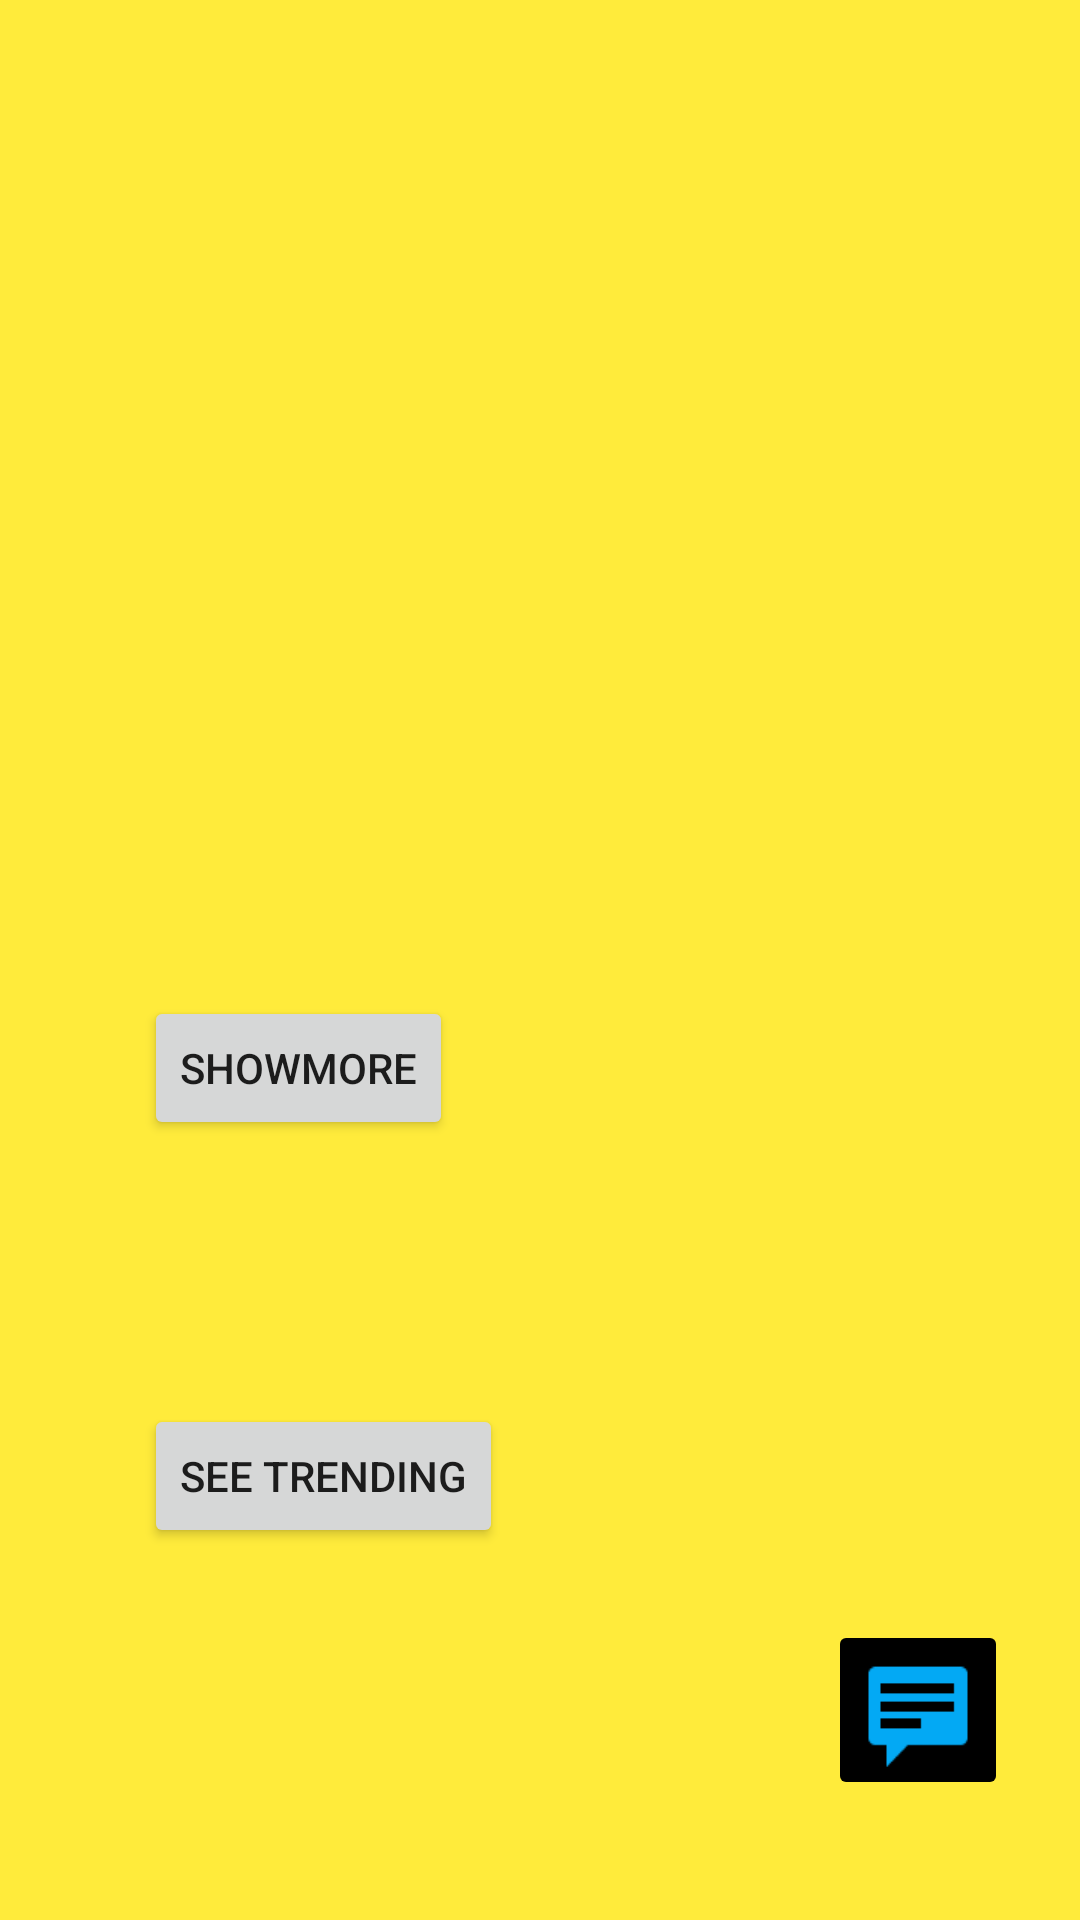

Layout XML and referenced resources for this Android screen:
<!-- AndroidManifest.xml: application theme AppTheme -->
<!-- res/layout/activity_after_second_activity.xml -->
<?xml version="1.0" encoding="utf-8"?>
<androidx.constraintlayout.widget.ConstraintLayout xmlns:android="http://schemas.android.com/apk/res/android"
    xmlns:app="http://schemas.android.com/apk/res-auto"
    xmlns:tools="http://schemas.android.com/tools"
    android:layout_width="match_parent"
    android:layout_height="match_parent"
    android:background="#FFEB3B"
    tools:context=".AfterSecondActivity">

    <ImageButton
        android:id="@+id/chatbot4"
        android:layout_width="60dp"
        android:layout_height="60dp"
        android:layout_marginEnd="24dp"
        android:layout_marginBottom="40dp"
        android:backgroundTint="#000000"
        android:contentDescription="@string/chatbot"
        android:scaleType="fitXY"
        android:tint="#03A9F4"
        app:layout_constraintBottom_toBottomOf="parent"
        app:layout_constraintEnd_toEndOf="parent"
        app:srcCompat="@android:drawable/stat_notify_chat" />

    <ImageView
        android:id="@+id/imageView4"
        android:layout_width="wrap_content"
        android:layout_height="wrap_content"
        android:layout_marginStart="36dp"
        android:layout_marginTop="105dp"
        android:contentDescription="@string/displaytoast"
        android:src="@drawable/examplechart"
        app:layout_constraintStart_toStartOf="parent"
        app:layout_constraintTop_toTopOf="parent" />

    <Button
        android:id="@+id/toastmsg"
        android:layout_width="wrap_content"
        android:layout_height="wrap_content"
        android:layout_marginStart="48dp"
        android:layout_marginBottom="260dp"
        android:onClick="displayToastMsg"
        android:text="@string/showmore"
        app:layout_constraintBottom_toBottomOf="parent"
        app:layout_constraintStart_toStartOf="parent" />

    <Button
        android:id="@+id/seetrending"
        android:layout_width="wrap_content"
        android:layout_height="wrap_content"
        android:layout_marginStart="48dp"
        android:layout_marginTop="468dp"
        android:text="@string/see_trending"
        app:layout_constraintStart_toStartOf="parent"
        app:layout_constraintTop_toTopOf="parent" />

</androidx.constraintlayout.widget.ConstraintLayout>
<!-- resources referenced by this layout -->
<resources>
  <string name="chatbot">chatbot</string>
  <string name="displaytoast">displaytoast</string>
  <string name="see_trending">See Trending</string>
  <string name="showmore">showmore</string>
  <style name="AppTheme" parent="Theme.AppCompat.Light.NoActionBar">
          
          <item name="colorPrimary">@color/colorPrimary</item>
          <item name="colorPrimaryDark">@color/colorPrimaryDark</item>
          <item name="colorAccent">@color/colorAccent</item>
      </style>
  <!-- not gathered from this repository: default colours our renderer supplied (Android Studio template values) -->
  <color name="colorPrimary">#FF6200EE</color>
  <color name="colorPrimaryDark">#FF3700B3</color>
  <color name="colorAccent">#FF03DAC5</color>
</resources>
